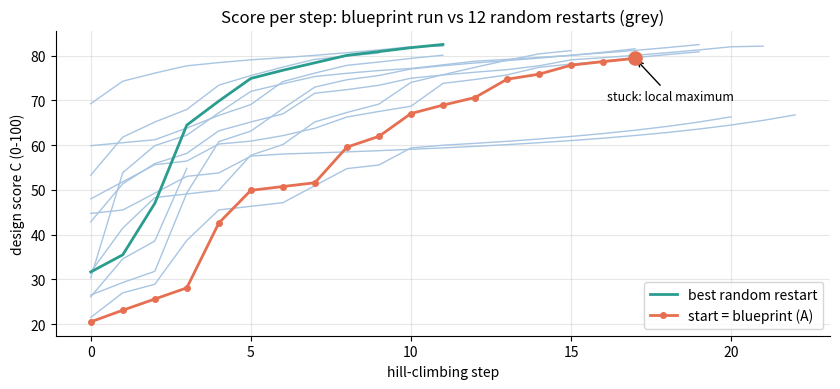
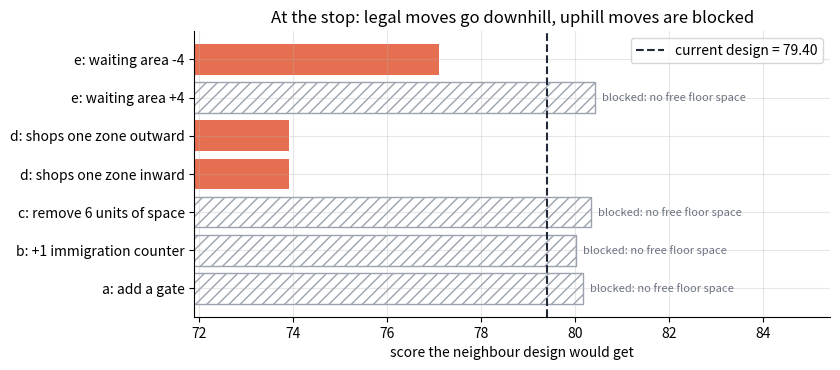

The script that saved these images, in order:
"""Q3 - Hill climbing for airport design and gate arrangement.

A  starting state  : blueprint of an existing airport in another city
B  action selection: legal small changes a-e, move to the best neighbour (steepest ascent)
C  goal state      : best score from 10 traveller votes, waiting time, space use, senior care
"""
import os
import random

import matplotlib.pyplot as plt

os.makedirs("images", exist_ok=True)
random.seed(3)
plt.rcParams.update({"figure.dpi": 130, "axes.spines.top": False, "axes.spines.right": False,
                     "axes.grid": True, "grid.alpha": 0.3, "font.size": 10})

# state = (gates, immigration counters, built area, shop zone 0-4, waiting area units)
SHOP_ZONES = ["landside", "check-in", "security", "near gates", "far airside"]
TRAVELLERS = [tuple(random.uniform(0.2, 1.0) for _ in range(4)) for _ in range(10)]


def used_space(s: tuple) -> float:
    gates, counters, _, _, waiting = s
    return 3 * gates + 1.5 * counters + waiting + 12  # 12 units are fixed (shops, toilets)


def useful_space(s: tuple) -> float:
    """Floor area that is actually busy at peak hour (idle gates or counters do not count)."""
    gates, counters, _, _, waiting = s
    return 3 * min(gates, 18) + 1.5 * min(counters, 12) + min(waiting, 2 * gates) + 12


def criteria(s: tuple) -> dict:
    gates, counters, area, shop, waiting = s
    crowd = max(0.0, 1.6 * gates - waiting) * 0.9  # too few seats -> people queue standing
    wait_min = 6 + 260 / gates + 150 / min(counters, 14) + crowd
    wait_score = min(1.0, max(0.0, (50 - wait_min) / 40))
    seats = min(1.0, waiting / (2 * gates))
    shop_fit = 1 - abs(shop - 3) / 3
    queue_fit = min(1.0, counters / 12)
    senior = 0.4 * seats + 0.3 * shop_fit + 0.3 * queue_fit - 0.015 * max(0, gates - 16)
    likes = (wait_score, seats, shop_fit, queue_fit)
    votes = sum(sum(p * x for p, x in zip(t, likes)) / sum(t) > 0.62 for t in TRAVELLERS)
    return {"wait": wait_min, "util": useful_space(s) / area, "senior": senior, "votes": votes,
            "wait_score": wait_score}


def score(s: tuple) -> float:
    c = criteria(s)
    return round(100 * (0.30 * c["votes"] / 10 + 0.30 * c["wait_score"]
                        + 0.15 * c["util"] + 0.25 * c["senior"]), 2)


ACTIONS = {
    "a: add a gate": lambda s: (s[0] + 1, s[1], s[2], s[3], s[4]),
    "b: +1 immigration counter": lambda s: (s[0], s[1] + 1, s[2], s[3], s[4]),
    "c: remove 6 units of space": lambda s: (s[0], s[1], s[2] - 6, s[3], s[4]),
    "d: shops one zone inward": lambda s: (s[0], s[1], s[2], s[3] + 1, s[4]),
    "d: shops one zone outward": lambda s: (s[0], s[1], s[2], s[3] - 1, s[4]),
    "e: waiting area +4": lambda s: (s[0], s[1], s[2], s[3], s[4] + 4),
    "e: waiting area -4": lambda s: (s[0], s[1], s[2], s[3], s[4] - 4),
}


def legal(s: tuple) -> bool:
    gates, counters, area, shop, waiting = s
    return gates >= 4 and counters >= 2 and 0 <= shop <= 4 and waiting >= 4 \
        and used_space(s) <= area


def hill_climb(start: tuple, actions: dict = ACTIONS, max_steps: int = 80):
    """Steepest-ascent hill climbing: always take the best legal neighbour."""
    current = start
    trace = [("A: blueprint", current, score(current))]
    for _ in range(max_steps):
        options = []
        for name, act in actions.items():  # B: action selection
            nxt = act(current)
            if legal(nxt):
                options.append((score(nxt), name, nxt))
        best_score, best_name, best = max(options)
        if best_score <= score(current):  # no neighbour is better -> stop (peak or local max)
            return current, trace, options
        current = best
        trace.append((best_name, best, best_score))
    return current, trace, options


def describe(s: tuple) -> str:
    return f"{s[0]} gates, {s[1]} counters, area {s[2]}, shops {SHOP_ZONES[s[3]]}, wait {s[4]}"


BLUEPRINT = (10, 6, 100, 0, 14)  # A: copied from another city's airport
final, trace, last_options = hill_climb(BLUEPRINT)
print("A  start:", describe(BLUEPRINT), f"| score {score(BLUEPRINT)}")
print(f"{'step':>4} | {'action chosen (B)':<27} | score")
for i, (name, _, sc) in enumerate(trace[1:], start=1):
    print(f"{i:>4} | {name:<27} | {sc:6.2f}")
c = criteria(final)
print("C  stopped at:", describe(final), f"| score {score(final)}")
print(f"   votes {c['votes']}/10, avg wait {c['wait']:.1f} min, space use {c['util']:.0%},"
      f" senior index {c['senior']:.2f}")
at_stop = [(name, score(act(final)), legal(act(final))) for name, act in ACTIONS.items()]


def short(name: str) -> str:
    if "+" in name or "inward" in name:
        return name.split(":")[0] + "+"
    if "-" in name or "outward" in name:
        return name.split(":")[0] + "-"
    return name.split(":")[0]


print("   moves at the stop:", "; ".join(
    f"{short(n)} {sc:.1f}" if ok else f"{short(n)[0]} blocked" for n, sc, ok in at_stop))

restarts = []
while len(restarts) < 12:
    s = (random.randint(6, 20), random.randint(3, 14), random.randrange(110, 171, 4),
         random.randint(0, 4), random.randrange(8, 40, 2))
    if legal(s):
        restarts.append(hill_climb(s))
best_restart = max(restarts, key=lambda r: score(r[0]))
print("random-restart hill climbing (12 random blueprints):")
print("   final scores:", ", ".join(f"{score(r[0]):.1f}" for r in restarts))
print("   best:", describe(best_restart[0]), f"| score {score(best_restart[0])}")

# ---------------- charts ----------------
fig, ax = plt.subplots(figsize=(8.5, 4))
for r in restarts:
    ax.plot([t[2] for t in r[1]], color="#a8c5e2", lw=1)
ax.plot([t[2] for t in best_restart[1]], color="#2a9d8f", lw=2, label="best random restart")
ax.plot([t[2] for t in trace], "o-", color="#e76f51", lw=2, ms=4, label="start = blueprint (A)")
ax.scatter([len(trace) - 1], [trace[-1][2]], s=90, color="#e76f51", zorder=4)
ax.annotate("stuck: local maximum", (len(trace) - 1, trace[-1][2]), xytext=(-20, -30),
            textcoords="offset points", fontsize=9, arrowprops=dict(arrowstyle="->"))
ax.set_xlabel("hill-climbing step")
ax.set_ylabel("design score C (0-100)")
ax.set_title("Score per step: blueprint run vs 12 random restarts (grey)")
ax.legend(loc="lower right")
fig.tight_layout()
fig.savefig("images/q03_chart1_score_per_step.png")
plt.close(fig)

fig, ax = plt.subplots(figsize=(8.5, 3.8))
names = [n for n, _, _ in at_stop]
vals = [sc for _, sc, _ in at_stop]
for i, (name, sc, ok) in enumerate(at_stop):
    if ok:
        ax.barh(i, sc, color="#e76f51" if sc < score(final) else "#2a9d8f")
    else:
        ax.barh(i, sc, color="white", edgecolor="#9ca3af", hatch="///")
        ax.text(sc + 0.15, i, "blocked: no free floor space", va="center", fontsize=8,
                color="#6b7280")
ax.set_yticks(range(len(names)), names)
ax.axvline(score(final), color="#1f2937", ls="--", label=f"current design = {score(final):.2f}")
ax.set_xlim(min(vals) - 2, max(vals) + 5)
ax.set_xlabel("score the neighbour design would get")
ax.set_title("At the stop: legal moves go downhill, uphill moves are blocked")
ax.legend(loc="upper right")
fig.tight_layout()
fig.savefig("images/q03_chart2_neighbours_at_stop.png")
plt.close(fig)
print("charts saved to images/")
